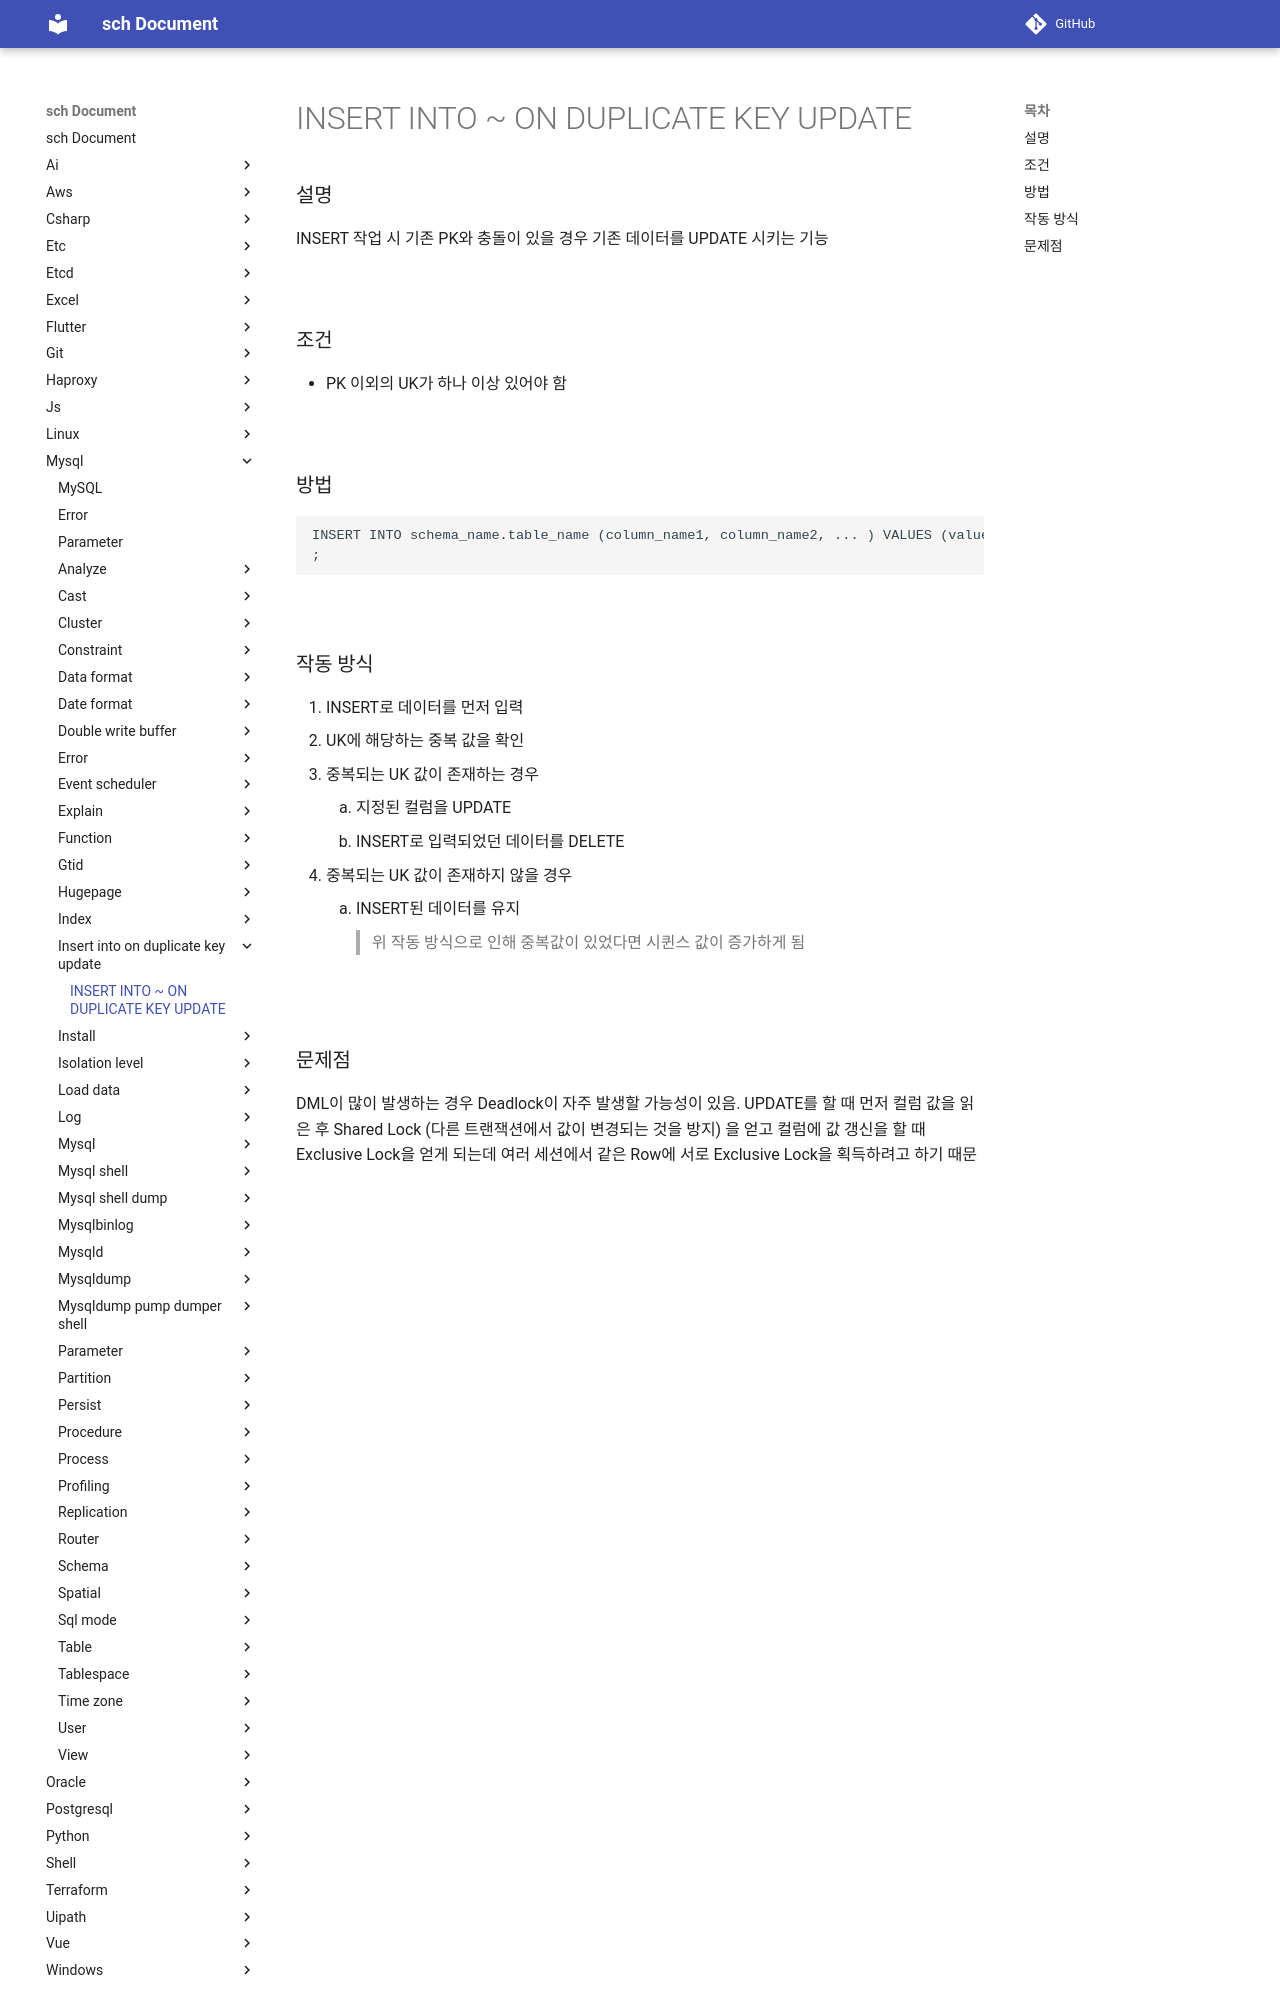

repository: sch6393/sch · page: mysql/insert-into-on-duplicate-key-update/index.html · generator: mkdocs

INSERT INTO ~ ON DUPLICATE KEY UPDATE
===

### 설명
INSERT 작업 시 기존 PK와 충돌이 있을 경우 기존 데이터를 UPDATE 시키는 기능

<br>

### 조건
* PK 이외의 UK가 하나 이상 있어야 함

<br>

### 방법
```sql
INSERT INTO schema_name.table_name (column_name1, column_name2, ... ) VALUES (value1, value2, ... ) ON DUPLICATE KEY UPDATE column_name = new_value
;
```

<br>

### 작동 방식
1. INSERT로 데이터를 먼저 입력
1. UK에 해당하는 중복 값을 확인
  * 중복되는 UK 값이 존재하는 경우
    1. 지정된 컬럼을 UPDATE
    1. INSERT로 입력되었던 데이터를 DELETE
  * 중복되는 UK 값이 존재하지 않을 경우
    1. INSERT된 데이터를 유지
>위 작동 방식으로 인해 중복값이 있었다면 시퀸스 값이 증가하게 됨

<br>
